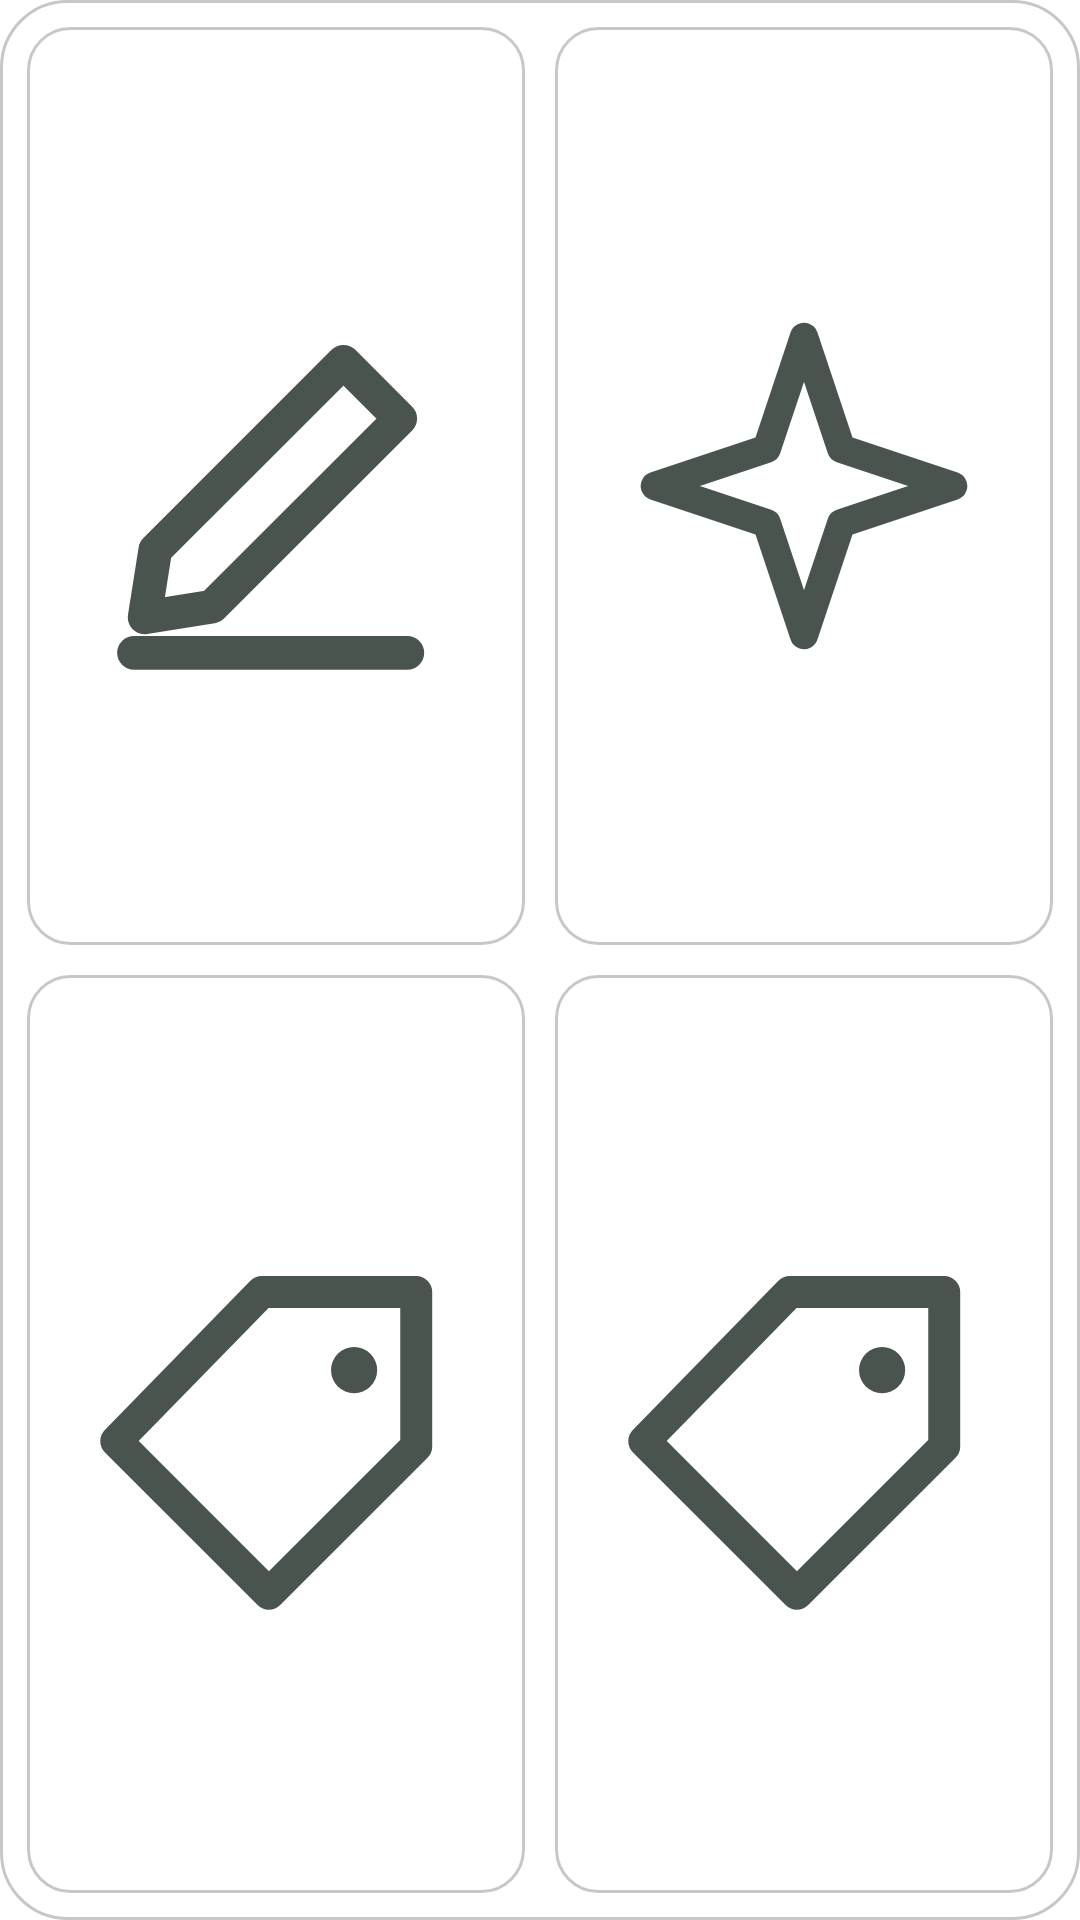

This screen was rendered from an Android layout file. Write that file and the resources it references.
<!-- AndroidManifest.xml: fallback theme Theme.MaterialComponents.DayNight.NoActionBar -->
<!-- res/layout/inkpaper_quick_entry_widget.xml -->
<?xml version="1.0" encoding="utf-8"?>
<FrameLayout xmlns:android="http://schemas.android.com/apk/res/android"
    android:id="@+id/inkpaper_widget_glass_root"
    android:layout_width="match_parent"
    android:layout_height="match_parent"
    android:background="@drawable/inkpaper_widget_background">

    <ImageView
        android:id="@+id/inkpaper_widget_glass"
        android:layout_width="match_parent"
        android:layout_height="match_parent"
        android:contentDescription="@null"
        android:scaleType="centerCrop"
        android:visibility="gone" />

    <LinearLayout
        android:layout_width="match_parent"
        android:layout_height="match_parent"
        android:orientation="vertical"
        android:padding="9dp">

        <LinearLayout
            android:layout_width="match_parent"
            android:layout_height="0dp"
            android:layout_weight="1"
            android:orientation="horizontal">

            <ImageButton
                android:id="@+id/inkpaper_widget_entry_compose"
                android:layout_width="0dp"
                android:layout_height="match_parent"
                android:layout_marginEnd="5dp"
                android:layout_weight="1"
                android:background="@drawable/inkpaper_widget_chip"
                android:contentDescription="记一条"
                android:padding="12dp"
                android:scaleType="fitCenter"
                android:src="@drawable/ic_widget_compose"
                android:tint="@color/inkpaper_widget_accent" />

            <ImageButton
                android:id="@+id/inkpaper_widget_entry_review"
                android:layout_width="0dp"
                android:layout_height="match_parent"
                android:layout_marginStart="5dp"
                android:layout_weight="1"
                android:background="@drawable/inkpaper_widget_chip"
                android:contentDescription="随机回顾"
                android:padding="12dp"
                android:scaleType="fitCenter"
                android:src="@drawable/ic_widget_review"
                android:tint="@color/inkpaper_widget_accent" />
        </LinearLayout>

        <LinearLayout
            android:layout_width="match_parent"
            android:layout_height="0dp"
            android:layout_marginTop="10dp"
            android:layout_weight="1"
            android:orientation="horizontal">

            <ImageButton
                android:id="@+id/inkpaper_widget_entry_tag_1"
                android:layout_width="0dp"
                android:layout_height="match_parent"
                android:layout_marginEnd="5dp"
                android:layout_weight="1"
                android:background="@drawable/inkpaper_widget_chip"
                android:contentDescription="常用标签"
                android:padding="12dp"
                android:scaleType="fitCenter"
                android:src="@drawable/ic_widget_tag"
                android:tint="@color/inkpaper_widget_accent" />

            <ImageButton
                android:id="@+id/inkpaper_widget_entry_tag_2"
                android:layout_width="0dp"
                android:layout_height="match_parent"
                android:layout_marginStart="5dp"
                android:layout_weight="1"
                android:background="@drawable/inkpaper_widget_chip"
                android:contentDescription="常用标签"
                android:padding="12dp"
                android:scaleType="fitCenter"
                android:src="@drawable/ic_widget_tag"
                android:tint="@color/inkpaper_widget_accent" />
        </LinearLayout>
    </LinearLayout>
</FrameLayout>
<!-- resources referenced by this layout -->
<resources>
  <color name="inkpaper_widget_accent">#4A544F</color>
  <!-- drawable ic_widget_compose (drawable) -->
  <?xml version="1.0" encoding="utf-8"?>
  <vector xmlns:android="http://schemas.android.com/apk/res/android"
      android:width="24dp"
      android:height="24dp"
      android:viewportWidth="24"
      android:viewportHeight="24">
  
      <path
          android:fillColor="#00000000"
          android:pathData="M4.6,19.4 L5.2,15.6 L15.8,5 L19,8.2 L8.4,18.8 Z"
          android:strokeColor="#FF000000"
          android:strokeLineJoin="round"
          android:strokeWidth="1.9" />
  
      <path
          android:fillColor="#00000000"
          android:pathData="M4,21.4 L19.4,21.4"
          android:strokeColor="#FF000000"
          android:strokeLineCap="round"
          android:strokeWidth="1.9" />
  </vector>
  <!-- drawable ic_widget_review (drawable) -->
  <?xml version="1.0" encoding="utf-8"?>
  <vector xmlns:android="http://schemas.android.com/apk/res/android"
      android:width="24dp"
      android:height="24dp"
      android:viewportWidth="24"
      android:viewportHeight="24">
  
      <path
          android:fillColor="#00000000"
          android:pathData="M12,3.6 L14.1,9.9 L20.4,12 L14.1,14.1 L12,20.4 L9.9,14.1 L3.6,12 L9.9,9.9 Z"
          android:strokeColor="#FF000000"
          android:strokeLineJoin="round"
          android:strokeWidth="1.6" />
  </vector>
  <!-- drawable ic_widget_tag (drawable) -->
  <?xml version="1.0" encoding="utf-8"?>
  <vector xmlns:android="http://schemas.android.com/apk/res/android"
      android:width="24dp"
      android:height="24dp"
      android:viewportWidth="24"
      android:viewportHeight="24">
  
      <path
          android:fillColor="#00000000"
          android:pathData="M11.2,4 L19.9,4 L19.9,12.7 L11.6,21 L3,12.4 Z"
          android:strokeColor="#FF000000"
          android:strokeLineJoin="round"
          android:strokeWidth="1.8" />
  
      <path
          android:fillColor="#FF000000"
          android:pathData="M16.4,7.1 A1.3,1.3 0 1,1 16.4,9.7 A1.3,1.3 0 1,1 16.4,7.1 Z" />
  </vector>
  <!-- drawable inkpaper_widget_chip (drawable) -->
  <?xml version="1.0" encoding="utf-8"?>
  <layer-list xmlns:android="http://schemas.android.com/apk/res/android">
      <item>
          <shape android:shape="rectangle">
              <solid android:color="@color/inkpaper_widget_surface" />
              <corners android:radius="14dp" />
          </shape>
      </item>
      <item>
          <shape android:shape="rectangle">
              <stroke
                  android:width="1dp"
                  android:color="@color/inkpaper_widget_border" />
              <corners android:radius="14dp" />
          </shape>
      </item>
  </layer-list>
  <color name="inkpaper_widget_background">#C7FFFFFF</color>
  <color name="inkpaper_widget_highlight_end">#00FFFFFF</color>
  <color name="inkpaper_widget_highlight_start">#2EFFFFFF</color>
  <color name="inkpaper_widget_sheen_end">#14FFFFFF</color>
  <color name="inkpaper_widget_sheen_start">#5CFFFFFF</color>
  <color name="inkpaper_widget_border">#38000000</color>
  <color name="inkpaper_widget_rim">#2EFFFFFF</color>
  <color name="inkpaper_widget_surface">#B4FFFFFF</color>
</resources>
